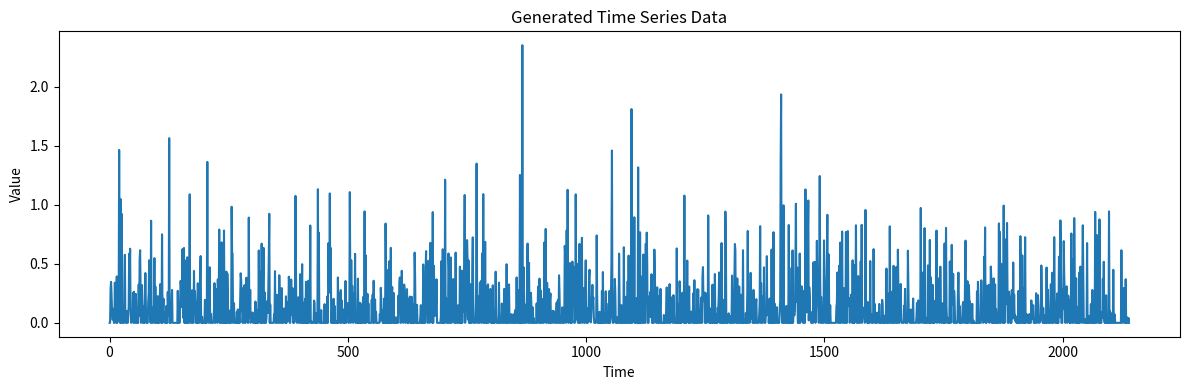

Generate this figure with matplotlib:
import numpy as np
import matplotlib.pyplot as plt

# パラメータ設定
length = 2140  # データの長さ
lambda_param = 0.1  # 指数分布のパラメータ
mean_target = 0.13  # 目標の平均値
std_target = 0.33  # 目標の標準偏差
max_target = 2.35  # 目標の最大値

# 指数分布を使用して時系列データを生成
data = np.random.exponential(scale=1/lambda_param, size=length)

# 平均値と標準偏差を調整
data_mean = np.mean(data)
data_std = np.std(data)
data = (data - data_mean) * (std_target / data_std) + mean_target

# 最大値を調整
data_max = np.max(data)
data = data * (max_target / data_max)

# 負の値を0に置き換える
data = np.where(data < 0, 0, data)

# 結果をプロット
plt.figure(figsize=(12, 4))
plt.plot(data)
plt.xlabel('Time')
plt.ylabel('Value')
plt.title('Generated Time Series Data')
plt.tight_layout()

# 画像を保存
plt.savefig('generated_data_plot.png')
plt.show()

# 時間のインデックスを作成
time_index = np.arange(len(data))

# データをタブ区切りのテキストファイルに保存
np.savetxt('generated_data.txt', np.column_stack((time_index, data)), delimiter='\t', fmt='%d\t%.6f')
